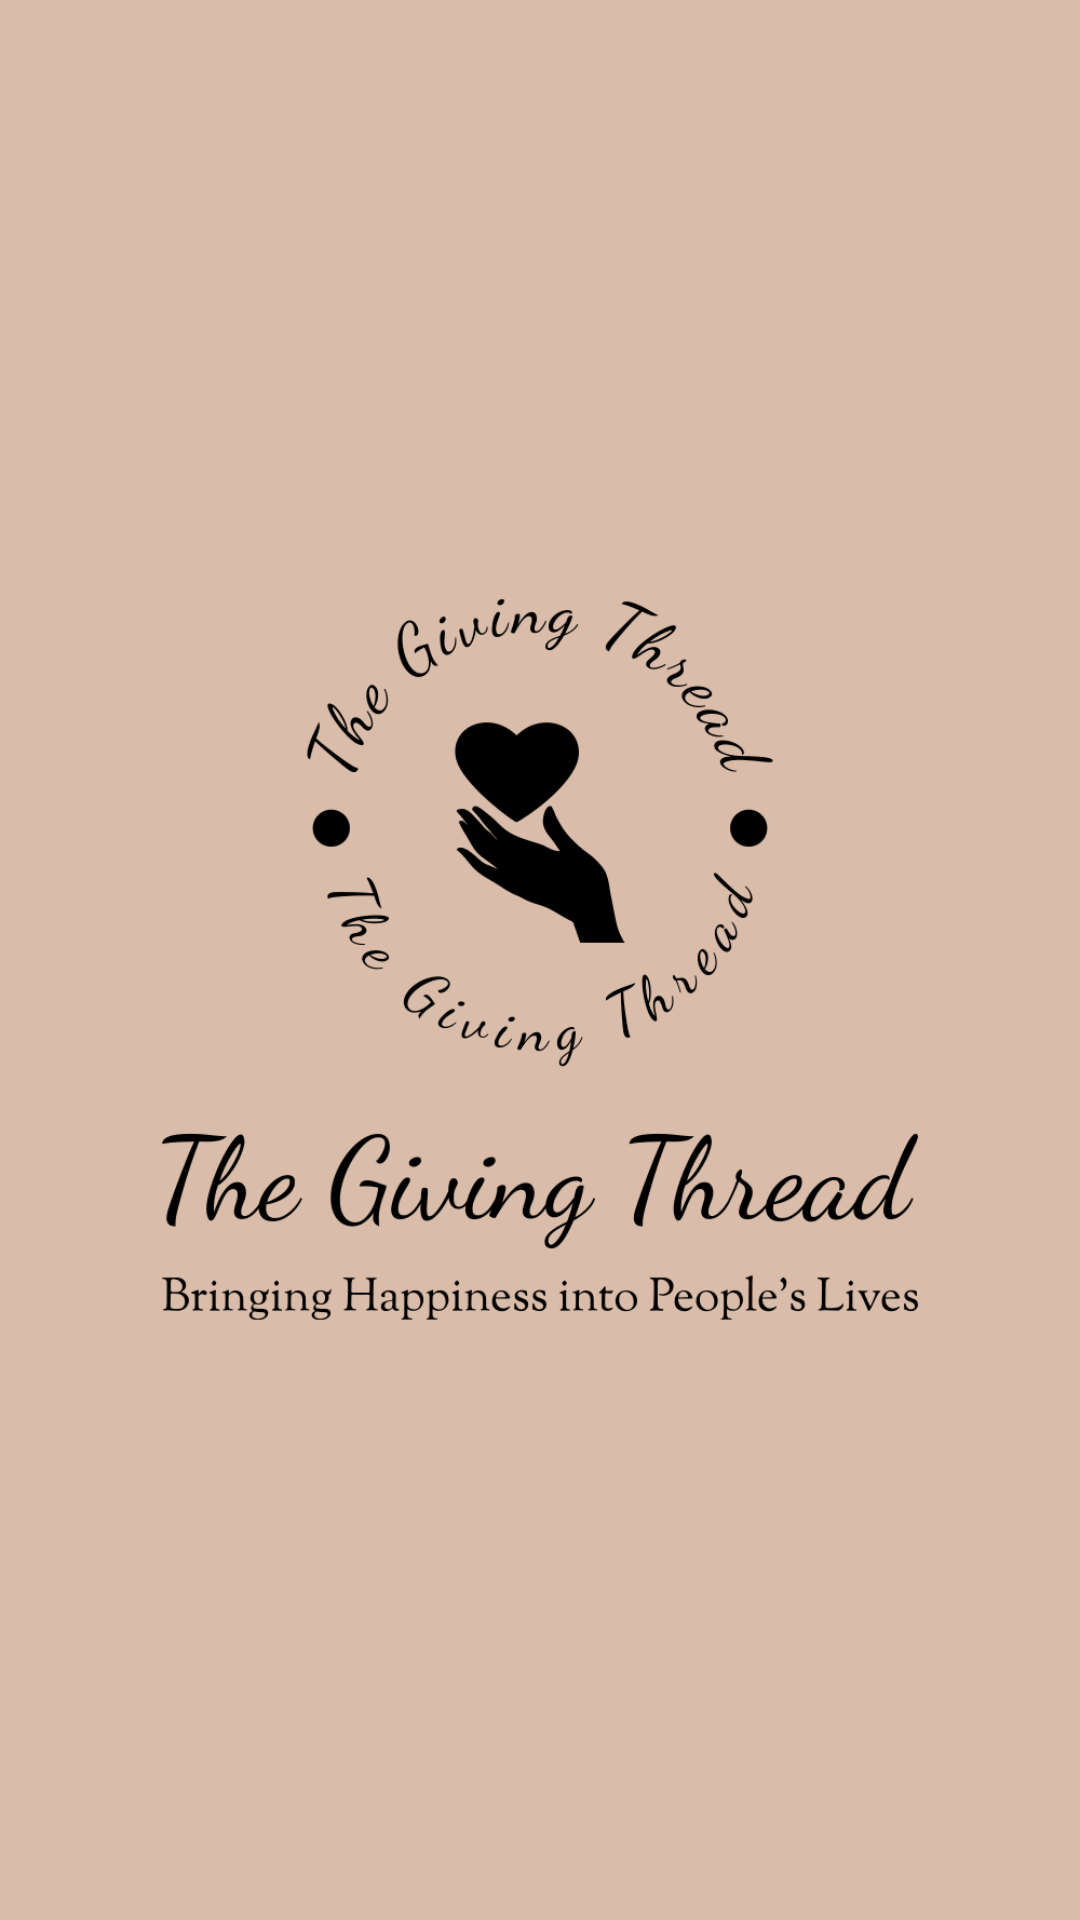

The Android layout XML behind this screen, and the referenced resources:
<!-- AndroidManifest.xml: application theme Theme.NotificationPermissions -->
<!-- res/layout/activity_splash_screen.xml -->
<?xml version="1.0" encoding="utf-8"?>
<androidx.constraintlayout.widget.ConstraintLayout xmlns:android="http://schemas.android.com/apk/res/android"
    xmlns:app="http://schemas.android.com/apk/res-auto"
    xmlns:tools="http://schemas.android.com/tools"
    android:id="@+id/splashScreen"
    android:layout_width="match_parent"
    android:layout_height="match_parent"
    android:background="#D8BBA8"
    tools:context=".Activities.SplashScreen">

    <ImageView
        android:id="@+id/imageView2"
        android:layout_width="wrap_content"
        android:layout_height="wrap_content"
        android:src="@drawable/logocolor"
        app:layout_constraintBottom_toBottomOf="parent"
        app:layout_constraintEnd_toEndOf="parent"
        app:layout_constraintStart_toStartOf="parent"
        app:layout_constraintTop_toTopOf="parent" />
</androidx.constraintlayout.widget.ConstraintLayout>
<!-- resources referenced by this layout -->
<resources>
  <!-- drawable logocolor: png bitmap (drawable, 84832 bytes) -->
  <style name="Theme.NotificationPermissions" parent="Theme.MaterialComponents.DayNight.NoActionBar">
          
          
           <item name="colorPrimary">@color/purple</item>
           <item name="backgroundColor">@color/backgroundColor</item>
  
          //text color on buttons
          <item name="colorOnPrimary">@color/white</item>
          
          //checkbox colors
          <item name="colorSecondary">@color/purple_200</item>
          <item name="colorSecondaryVariant">@color/darkGrey</item>
          <item name="colorOnSecondary">@color/white</item>
  
          
          <item name="android:statusBarColor" tools:targetApi="l">@color/black</item>
          <item name="android:navigationBarColor">@color/black</item>
  
          
      </style>
  <color name="purple">#9479FF</color>
  <color name="backgroundColor">#202020</color>
  <color name="white">#FFFFFFFF</color>
  <color name="purple_200">#AD6AFF</color>
  <color name="darkGrey">#2C2C2C</color>
  <color name="black">#FF000000</color>
</resources>
